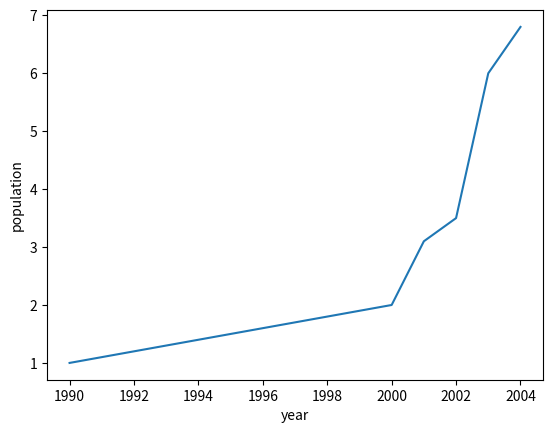
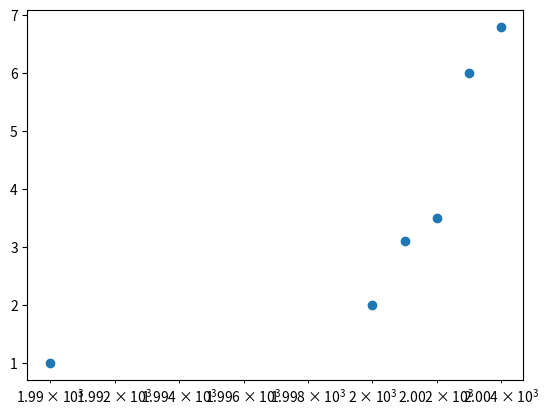

These charts were generated, in order, by the following Python code:
# plotting graphs using matplotlib package
import matplotlib.pyplot as plt


# population in billions
year = [1990, 2000, 2001, 2002, 2003, 2004]
pop = [1, 2, 3.1, 3.5, 6, 6.8]

plt.plot(year, pop)
plt.xlabel('year')
plt.ylabel('population')
plt.show()
plt.clf()

# to plot graphs using scatter() and xscale('log') 
plt.scatter(year, pop)
plt.xscale('log')
plt.show()
plt.clf()
